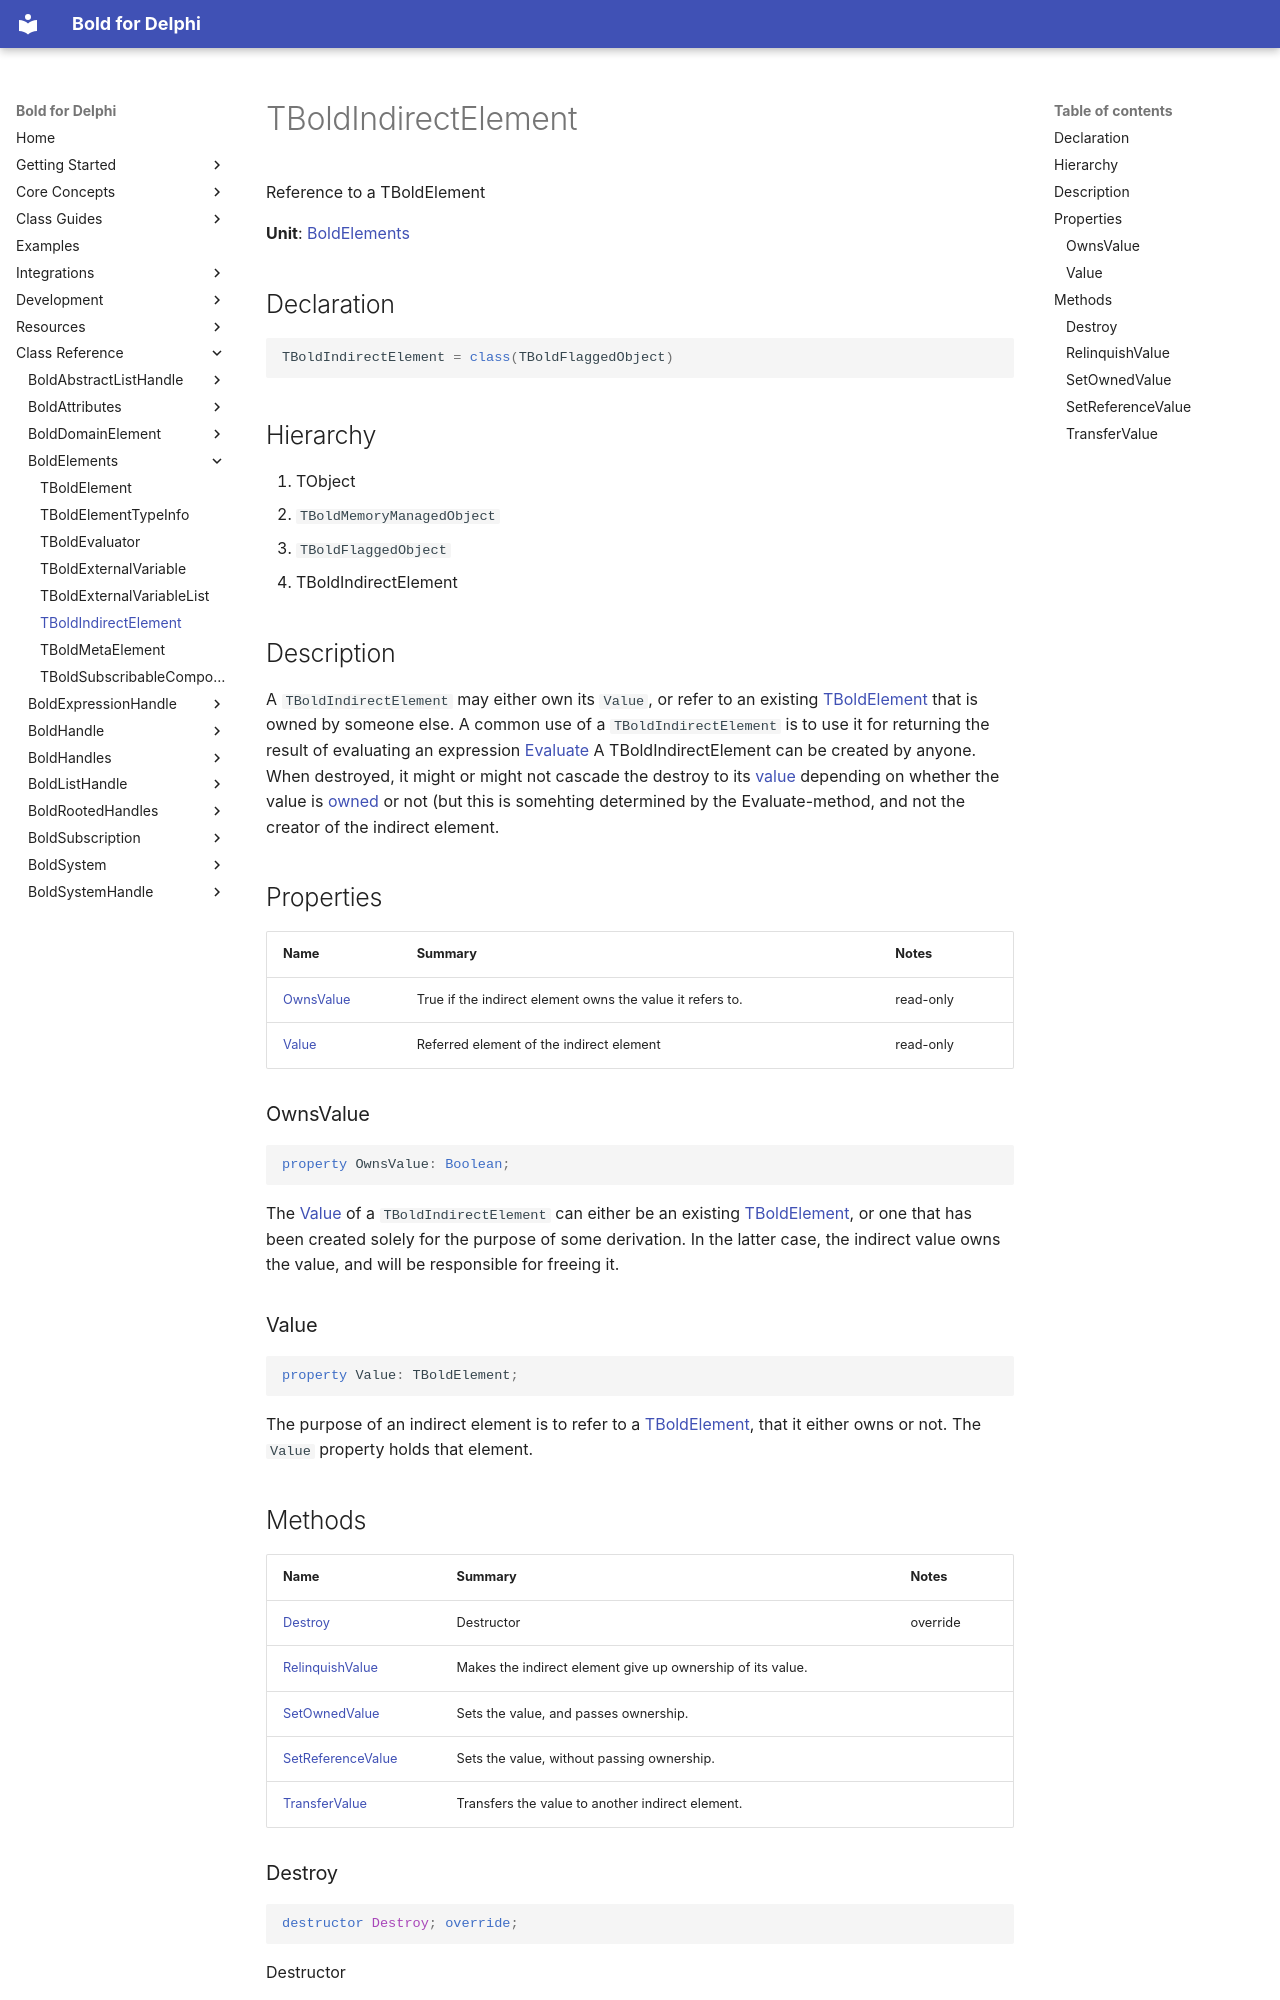

repository: bero/BoldForDelphi · page: reference/BoldElements/TBoldIndirectElement/index.html · generator: mkdocs

# TBoldIndirectElement

Reference to a TBoldElement

**Unit**: [BoldElements](index.md)

## Declaration

```delphi
TBoldIndirectElement = class(TBoldFlaggedObject)
```

## Hierarchy

1. TObject
2. `TBoldMemoryManagedObject`
3. `TBoldFlaggedObject`
4. TBoldIndirectElement

## Description

A `TBoldIndirectElement` may either own its `Value`, or refer to an existing [TBoldElement](TBoldElement.md) that is owned by someone else. A common use of a `TBoldIndirectElement` is to use it for returning the result of evaluating an expression [Evaluate](TBoldEvaluator.md#evaluate) A TBoldIndirectElement can be created by anyone. When destroyed, it might or might not cascade the destroy to its [value](TBoldIndirectElement.md#value) depending on whether the value is [owned](TBoldIndirectElement.md#ownsvalue) or not (but this is somehting determined by the Evaluate-method, and not the creator of the indirect element.

## Properties

| Name | Summary | Notes |
|---|---|---|
| [OwnsValue](#ownsvalue) | True if the indirect element owns the value it refers to. | read-only |
| [Value](#value) | Referred element of the indirect element | read-only |

### OwnsValue

```delphi
property OwnsValue: Boolean;
```

The [Value](TBoldIndirectElement.md#value) of a `TBoldIndirectElement` can either be an existing [TBoldElement](TBoldElement.md), or one that has been created solely for the purpose of some derivation. In the latter case, the indirect value owns the value, and will be responsible for freeing it.

### Value

```delphi
property Value: TBoldElement;
```

The purpose of an indirect element is to refer to a [TBoldElement](TBoldElement.md), that it either owns or not. The `Value` property holds that element.

## Methods

| Name | Summary | Notes |
|---|---|---|
| [Destroy](#destroy) | Destructor | override |
| [RelinquishValue](#relinquishvalue) | Makes the indirect element give up ownership of its value. |  |
| [SetOwnedValue](#setownedvalue) | Sets the value, and passes ownership. |  |
| [SetReferenceValue](#setreferencevalue) | Sets the value, without passing ownership. |  |
| [TransferValue](#transfervalue) | Transfers the value to another indirect element. |  |

### Destroy

```delphi
destructor Destroy; override;
```

Destructor

### RelinquishValue

```delphi
function RelinquishValue: TBoldElement;
```

This function returns the value of the indirect element. It also passes the ownership of the element to the caller. After `RelinquishValue` the indirect element's [Value](TBoldIndirectElement.md#value) property will be `**nil**`
